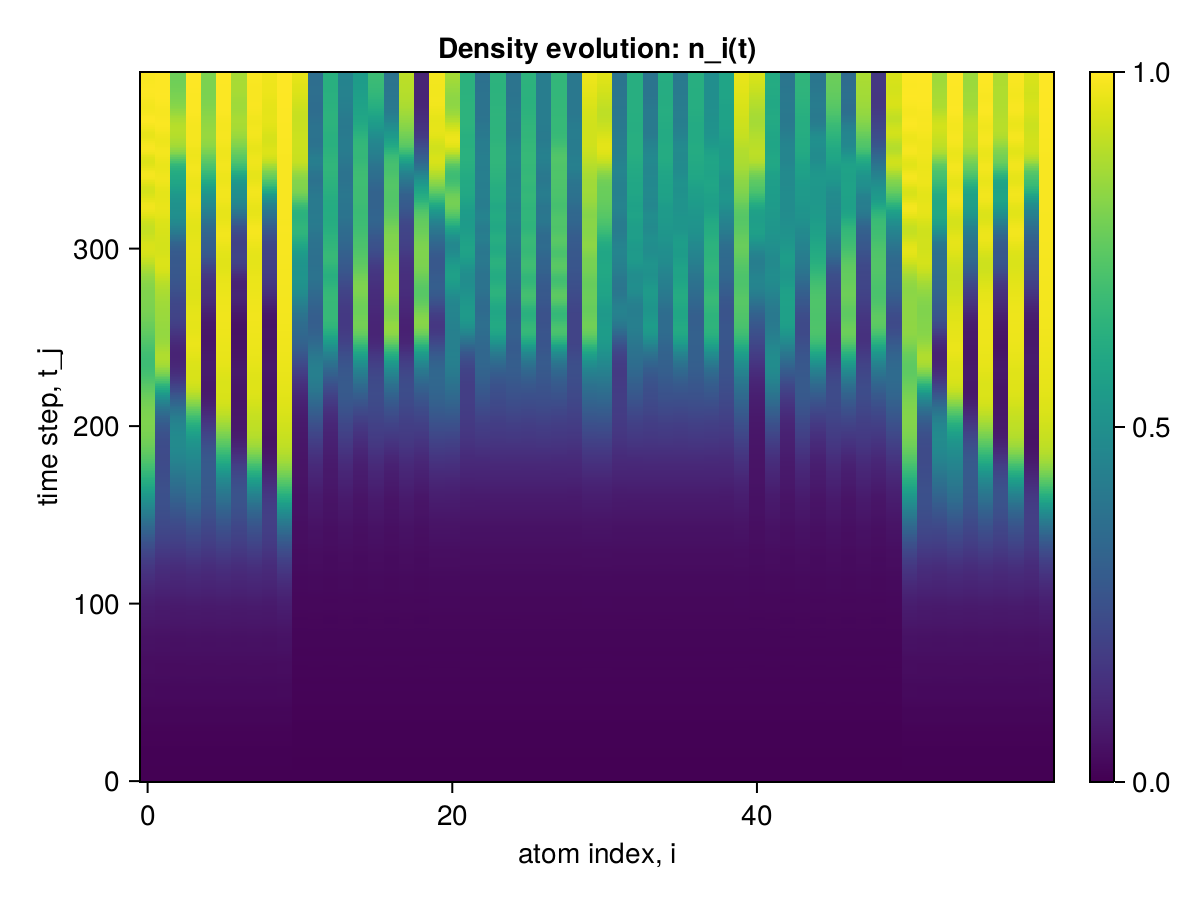

The data file committed next to this chart (first rows):
x1, x2, x3, x4, x5, x6, x7, x8, x9, x10, x11, x12, x13, x14, x15, x16, x17, x18, x19, x20, x21, x22, x23, x24
0.0, 0.0, 0.0, 0.0, 0.0, 0.0, 0.0, 0.0, 0.0, 0.0, 0.0, 0.0, 0.0, 0.0, 0.0, 0.0, 0.0, 0.0, 0.0, 0.0, 0.0, 0.0, 0.0, 0.0
2.3531978655677577e-6, 2.353197848858901e-6, 2.353197695814657e-6, 2.3531978485258342e-6, 2.3531976955926126e-6, 2.3531978483037896e-6, 2.353197695370568e-6, 2.353197848081745e-6, 2.353197695370568e-6, 2.3531980175017786e-6, 2.1267376604794386e-6, 2.1267375366895713e-6, 2.1267375216460493e-6, 2.12673753613446e-6, 2.126737521535027e-6, 2.1267375363565044e-6, 2.126737521535027e-6, 2.126737536245482e-6, 2.1267375217570716e-6, 2.126737674912338e-6, 2.126737674634782e-6, 2.126737535856904e-6, 2.126737535412815e-6, 2.126737535412815e-6
2.009873519992489e-5, 2.0098732493256666e-5, 2.0098718045258313e-5, 2.0098732341211623e-5, 2.009871804514729e-5, 2.0098732340989578e-5, 2.0098718044925246e-5, 2.0098732340767533e-5, 2.0098718196637222e-5, 2.009874949543411e-5, 1.6621127791327517e-5, 1.6621116144366344e-5, 1.6621113651582586e-5, 1.6621115964732258e-5, 1.6621113651138497e-5, 1.6621115964510214e-5, 1.6621113651027475e-5, 1.6621115964510214e-5, 1.6621113830328493e-5, 1.6621130103755544e-5, 1.662113012390609e-5, 1.6621116183945794e-5, 1.6621116004589265e-5, 1.662111600436722e-5
7.428505939183205e-5, 7.428496730266243e-5, 7.42846447207568e-5, 7.428496006783858e-5, 7.428464472097884e-5, 7.42849600679496e-5, 7.428464472097884e-5, 7.428496006800511e-5, 7.428465195563616e-5, 7.428537473852526e-5, 5.36048940256717e-5, 5.360464901227324e-5, 5.3604563429510144e-5, 5.360464168085999e-5, 5.360456342939912e-5, 5.360464168085999e-5, 5.360456342945463e-5, 5.360464168097101e-5, 5.3604570760312775e-5, 5.3604972277077056e-5, 5.360497377920881e-5, 5.360465201609266e-5, 5.360464468490145e-5, 5.3604644684734915e-5
0.0001855, 0.0001855, 0.0001855, 0.0001855, 0.0001855, 0.0001855, 0.0001855, 0.0001855, 0.0001855, 0.0001855, 0.000111, 0.000111, 0.000111, 0.000111, 0.000111, 0.000111, 0.000111, 0.000111, 0.000111, 0.000111, 0.000111, 0.000111, 0.000111, 0.000111
0.0003649, 0.0003649, 0.0003649, 0.0003649, 0.0003649, 0.0003649, 0.0003649, 0.0003649, 0.0003649, 0.0003649, 0.0001717, 0.0001717, 0.0001717, 0.0001717, 0.0001717, 0.0001717, 0.0001717, 0.0001717, 0.0001717, 0.0001717, 0.0001717, 0.0001717, 0.0001717, 0.0001717
0.0006072, 0.0006072, 0.0006071, 0.0006072, 0.0006071, 0.0006072, 0.0006071, 0.0006072, 0.0006071, 0.0006073, 0.0002135, 0.0002135, 0.0002134, 0.0002135, 0.0002134, 0.0002135, 0.0002134, 0.0002135, 0.0002134, 0.0002135, 0.0002135, 0.0002135, 0.0002135, 0.0002135
0.0008894, 0.0008892, 0.0008891, 0.0008892, 0.0008891, 0.0008892, 0.0008891, 0.0008892, 0.0008891, 0.0008896, 0.0002269, 0.0002269, 0.0002268, 0.0002269, 0.0002268, 0.0002269, 0.0002268, 0.0002269, 0.0002268, 0.0002269, 0.0002269, 0.0002269, 0.0002269, 0.0002269
0.001175, 0.001174, 0.001174, 0.001174, 0.001174, 0.001174, 0.001174, 0.001174, 0.001174, 0.001175, 0.0002267, 0.0002268, 0.0002266, 0.0002268, 0.0002266, 0.0002268, 0.0002266, 0.0002268, 0.0002266, 0.0002269, 0.0002269, 0.0002268, 0.0002268, 0.0002268
0.001422, 0.00142, 0.00142, 0.00142, 0.00142, 0.00142, 0.00142, 0.00142, 0.00142, 0.001422, 0.0002474, 0.0002476, 0.0002473, 0.0002476, 0.0002473, 0.0002476, 0.0002473, 0.0002476, 0.0002473, 0.0002477, 0.0002477, 0.0002476, 0.0002476, 0.0002476
0.001598, 0.001595, 0.001594, 0.001595, 0.001594, 0.001595, 0.001594, 0.001595, 0.001595, 0.001598, 0.0003224, 0.0003227, 0.0003224, 0.0003227, 0.0003224, 0.0003227, 0.0003224, 0.0003227, 0.0003224, 0.0003228, 0.0003228, 0.0003228, 0.0003228, 0.0003228
0.00169, 0.001686, 0.001685, 0.001686, 0.001685, 0.001686, 0.001685, 0.001686, 0.001685, 0.001691, 0.0004599, 0.0004603, 0.0004598, 0.0004603, 0.0004598, 0.0004603, 0.0004598, 0.0004603, 0.0004598, 0.0004604, 0.0004604, 0.0004603, 0.0004603, 0.0004603
0.001712, 0.001707, 0.001706, 0.001707, 0.001706, 0.001707, 0.001706, 0.001707, 0.001706, 0.001714, 0.0006315, 0.0006319, 0.0006313, 0.0006319, 0.0006313, 0.0006319, 0.0006313, 0.0006319, 0.0006313, 0.0006321, 0.0006321, 0.000632, 0.000632, 0.000632
0.001708, 0.001702, 0.0017, 0.001702, 0.0017, 0.001702, 0.0017, 0.001702, 0.0017, 0.001709, 0.0007855, 0.0007858, 0.0007851, 0.0007858, 0.0007851, 0.0007858, 0.0007851, 0.0007858, 0.0007851, 0.0007862, 0.0007863, 0.0007859, 0.0007858, 0.0007858
0.001738, 0.001732, 0.00173, 0.001732, 0.00173, 0.001732, 0.00173, 0.001732, 0.00173, 0.00174, 0.0008777, 0.0008777, 0.0008769, 0.0008777, 0.0008769, 0.0008777, 0.0008769, 0.0008777, 0.0008769, 0.0008785, 0.0008785, 0.0008777, 0.0008777, 0.0008777
0.001871, 0.001867, 0.001864, 0.001866, 0.001864, 0.001866, 0.001864, 0.001866, 0.001864, 0.001874, 0.0009024, 0.000902, 0.0009012, 0.0009019, 0.0009012, 0.0009019, 0.0009012, 0.0009019, 0.0009012, 0.0009032, 0.0009032, 0.000902, 0.000902, 0.000902
0.002163, 0.00216, 0.002156, 0.002159, 0.002156, 0.00216, 0.002156, 0.00216, 0.002157, 0.002166, 0.0009019, 0.0009013, 0.0009005, 0.0009012, 0.0009005, 0.0009012, 0.0009005, 0.0009012, 0.0009006, 0.0009026, 0.0009027, 0.0009013, 0.0009013, 0.0009013
0.002638, 0.002639, 0.002634, 0.002637, 0.002634, 0.002638, 0.002634, 0.002637, 0.002635, 0.002642, 0.0009451, 0.0009448, 0.0009439, 0.0009448, 0.0009439, 0.0009448, 0.0009439, 0.0009448, 0.000944, 0.000946, 0.000946, 0.0009449, 0.0009449, 0.0009449
0.003285, 0.003289, 0.003282, 0.003285, 0.003283, 0.003287, 0.003282, 0.003285, 0.003284, 0.003289, 0.001086, 0.001087, 0.001085, 0.001087, 0.001085, 0.001087, 0.001085, 0.001087, 0.001085, 0.001087, 0.001087, 0.001087, 0.001087, 0.001087
0.004048, 0.004051, 0.004042, 0.004046, 0.004045, 0.004049, 0.004042, 0.004046, 0.004046, 0.004051, 0.001327, 0.001328, 0.001326, 0.001328, 0.001326, 0.001328, 0.001326, 0.001328, 0.001326, 0.001329, 0.001329, 0.001328, 0.001328, 0.001328
0.004838, 0.004838, 0.004827, 0.004832, 0.004831, 0.004837, 0.004827, 0.004832, 0.004833, 0.004843, 0.001611, 0.001612, 0.00161, 0.001612, 0.00161, 0.001612, 0.00161, 0.001612, 0.00161, 0.001613, 0.001613, 0.001612, 0.001612, 0.001612
0.005558, 0.005549, 0.00554, 0.005545, 0.005542, 0.005549, 0.00554, 0.005546, 0.005543, 0.005564, 0.001851, 0.001851, 0.001849, 0.00185, 0.001849, 0.00185, 0.001849, 0.00185, 0.001849, 0.001853, 0.001853, 0.001851, 0.001851, 0.001851
0.00612, 0.006102, 0.006094, 0.006101, 0.006091, 0.006101, 0.006094, 0.006103, 0.006093, 0.006129, 0.001983, 0.001982, 0.001979, 0.001982, 0.001979, 0.001982, 0.001979, 0.001982, 0.001979, 0.001986, 0.001986, 0.001982, 0.001982, 0.001982
0.006476, 0.006448, 0.006438, 0.00645, 0.006433, 0.006446, 0.006437, 0.00645, 0.006435, 0.006489, 0.00201, 0.002011, 0.002004, 0.00201, 0.002004, 0.00201, 0.002004, 0.00201, 0.002005, 0.002015, 0.002016, 0.00201, 0.00201, 0.00201
0.006629, 0.00659, 0.006574, 0.006593, 0.006572, 0.006588, 0.006575, 0.006591, 0.006573, 0.006646, 0.002009, 0.002011, 0.002002, 0.002009, 0.002002, 0.002008, 0.002003, 0.002009, 0.002004, 0.002015, 0.002016, 0.00201, 0.00201, 0.00201
0.006637, 0.006587, 0.006567, 0.00659, 0.006568, 0.006586, 0.006568, 0.006588, 0.006569, 0.006658, 0.002084, 0.002085, 0.002077, 0.002082, 0.002079, 0.002082, 0.002079, 0.002082, 0.00208, 0.002088, 0.002088, 0.002085, 0.002084, 0.002083
0.006605, 0.006549, 0.006528, 0.006554, 0.006528, 0.006549, 0.00653, 0.006551, 0.006528, 0.006628, 0.002301, 0.002302, 0.002296, 0.002301, 0.002298, 0.002301, 0.002298, 0.002302, 0.002297, 0.002304, 0.002304, 0.002303, 0.002302, 0.002301
0.006664, 0.006611, 0.00659, 0.006616, 0.006587, 0.00661, 0.006592, 0.006615, 0.006588, 0.006689, 0.002648, 0.002652, 0.002648, 0.002653, 0.002647, 0.002653, 0.002646, 0.002653, 0.002645, 0.002654, 0.002654, 0.002654, 0.002653, 0.002653
0.006938, 0.006895, 0.006872, 0.006898, 0.006871, 0.006892, 0.006873, 0.006895, 0.006872, 0.006961, 0.00304, 0.003042, 0.003041, 0.003045, 0.003038, 0.003045, 0.003036, 0.003044, 0.003036, 0.003046, 0.003048, 0.003045, 0.003046, 0.003045
0.007505, 0.007474, 0.007448, 0.007473, 0.007453, 0.007472, 0.007449, 0.00747, 0.007454, 0.007525, 0.003356, 0.003353, 0.00335, 0.003356, 0.003349, 0.003356, 0.003347, 0.003352, 0.00335, 0.00336, 0.003363, 0.003355, 0.003357, 0.003357
0.008377, 0.00836, 0.008331, 0.008355, 0.008338, 0.008359, 0.008332, 0.008354, 0.008338, 0.008399, 0.003514, 0.00351, 0.003501, 0.003511, 0.0035, 0.003509, 0.003498, 0.003507, 0.003503, 0.00352, 0.003522, 0.00351, 0.003508, 0.003512
0.0095, 0.009493, 0.009464, 0.009486, 0.009464, 0.009491, 0.009463, 0.009489, 0.009465, 0.009525, 0.003533, 0.003532, 0.003519, 0.00353, 0.003518, 0.00353, 0.003518, 0.003531, 0.003518, 0.003547, 0.003546, 0.003533, 0.003528, 0.003532
0.01076, 0.01075, 0.01072, 0.01074, 0.01071, 0.01075, 0.01072, 0.01075, 0.01072, 0.01079, 0.003532, 0.003533, 0.003516, 0.003529, 0.003518, 0.00353, 0.003521, 0.003533, 0.003516, 0.003547, 0.003544, 0.003534, 0.003529, 0.003532
0.01199, 0.01196, 0.01192, 0.01195, 0.01192, 0.01196, 0.01192, 0.01195, 0.01192, 0.01202, 0.003645, 0.00365, 0.003628, 0.003645, 0.003632, 0.003646, 0.003636, 0.003651, 0.003635, 0.00366, 0.003659, 0.003649, 0.003644, 0.003648
0.01303, 0.01297, 0.01291, 0.01296, 0.01291, 0.01296, 0.01291, 0.01296, 0.01292, 0.01308, 0.003942, 0.003957, 0.003931, 0.003954, 0.003933, 0.003958, 0.003936, 0.00396, 0.003939, 0.003967, 0.003968, 0.003959, 0.003955, 0.003956
0.01376, 0.01365, 0.01358, 0.01364, 0.01358, 0.01364, 0.01358, 0.01364, 0.01359, 0.01382, 0.004399, 0.004418, 0.004397, 0.004419, 0.00439, 0.004424, 0.004393, 0.004423, 0.004391, 0.004429, 0.004433, 0.004423, 0.004427, 0.004423
0.01415, 0.01398, 0.01391, 0.01398, 0.0139, 0.01397, 0.0139, 0.01398, 0.01391, 0.01422, 0.004894, 0.004908, 0.004893, 0.004908, 0.004881, 0.00491, 0.004879, 0.004907, 0.00488, 0.00492, 0.004925, 0.004911, 0.004916, 0.004911
0.01423, 0.01403, 0.01394, 0.01403, 0.01393, 0.01402, 0.01394, 0.01403, 0.01394, 0.01432, 0.005264, 0.005268, 0.005251, 0.00527, 0.005245, 0.005269, 0.005238, 0.005264, 0.005247, 0.005289, 0.005293, 0.005274, 0.005273, 0.005272
0.01415, 0.01393, 0.01382, 0.01392, 0.01382, 0.01391, 0.01382, 0.01392, 0.01383, 0.01425, 0.005423, 0.005421, 0.00539, 0.005426, 0.005394, 0.005421, 0.00539, 0.005419, 0.0054, 0.005452, 0.005454, 0.005429, 0.005431, 0.00543
0.01408, 0.01386, 0.01375, 0.01386, 0.01375, 0.01386, 0.01375, 0.01386, 0.01376, 0.01419, 0.005431, 0.005429, 0.005391, 0.005429, 0.005396, 0.005423, 0.005396, 0.005426, 0.005395, 0.005459, 0.005461, 0.005431, 0.005431, 0.005435
0.01424, 0.01405, 0.01394, 0.01405, 0.01394, 0.01404, 0.01394, 0.01404, 0.01395, 0.01435, 0.005446, 0.005443, 0.005416, 0.005441, 0.005417, 0.005437, 0.005414, 0.005439, 0.005412, 0.005474, 0.005471, 0.005444, 0.005433, 0.005445
0.01477, 0.01463, 0.01454, 0.01463, 0.01454, 0.01463, 0.01454, 0.01463, 0.01454, 0.01487, 0.005621, 0.005622, 0.005597, 0.005621, 0.005603, 0.005621, 0.0056, 0.005624, 0.005607, 0.00565, 0.005648, 0.005626, 0.005619, 0.005626
0.01575, 0.01567, 0.01558, 0.01567, 0.01558, 0.01567, 0.01558, 0.01567, 0.01559, 0.01584, 0.006026, 0.00604, 0.00601, 0.00604, 0.006014, 0.006044, 0.006014, 0.006048, 0.006024, 0.006061, 0.006061, 0.006042, 0.006047, 0.006046
0.01713, 0.0171, 0.01701, 0.01709, 0.01702, 0.0171, 0.01701, 0.01709, 0.01702, 0.01722, 0.006602, 0.006624, 0.0066, 0.006625, 0.006588, 0.006629, 0.006588, 0.006629, 0.006589, 0.006646, 0.006645, 0.006629, 0.006632, 0.006629
0.01877, 0.01874, 0.01865, 0.01873, 0.01866, 0.01874, 0.01865, 0.01873, 0.01866, 0.01885, 0.007172, 0.007186, 0.00716, 0.007188, 0.007147, 0.007188, 0.007145, 0.007186, 0.007146, 0.007216, 0.007223, 0.007199, 0.007204, 0.007192
0.02044, 0.02038, 0.02027, 0.02036, 0.02027, 0.02037, 0.02026, 0.02036, 0.02028, 0.02054, 0.007551, 0.007556, 0.007499, 0.007556, 0.007502, 0.007554, 0.007498, 0.007554, 0.007513, 0.007598, 0.007611, 0.007565, 0.007575, 0.007565
0.02191, 0.02177, 0.02162, 0.02175, 0.02161, 0.02175, 0.02162, 0.02175, 0.02163, 0.02204, 0.007671, 0.007684, 0.007597, 0.007682, 0.007601, 0.007677, 0.0076, 0.007676, 0.00761, 0.007746, 0.007745, 0.007688, 0.007687, 0.00769
0.02299, 0.02273, 0.02253, 0.0227, 0.02252, 0.0227, 0.02253, 0.0227, 0.02255, 0.02316, 0.007648, 0.007663, 0.00758, 0.007661, 0.007575, 0.007657, 0.007579, 0.007656, 0.007567, 0.007736, 0.007729, 0.007673, 0.007664, 0.007669
0.02358, 0.02319, 0.02293, 0.02315, 0.02294, 0.02315, 0.02293, 0.02315, 0.02297, 0.0238, 0.007689, 0.007705, 0.00763, 0.007704, 0.007635, 0.0077, 0.007631, 0.007702, 0.007629, 0.007765, 0.007764, 0.007712, 0.007708, 0.007712
0.02372, 0.0232, 0.02291, 0.02317, 0.02291, 0.02317, 0.02291, 0.02317, 0.02295, 0.02398, 0.007957, 0.007993, 0.007914, 0.007991, 0.007925, 0.007993, 0.007918, 0.007992, 0.007938, 0.008036, 0.008031, 0.007997, 0.007994, 0.007997
0.02357, 0.02298, 0.02268, 0.02296, 0.02266, 0.02295, 0.02268, 0.02296, 0.0227, 0.02386, 0.008495, 0.008549, 0.008481, 0.008549, 0.008476, 0.008556, 0.008479, 0.008553, 0.008488, 0.008584, 0.008583, 0.008561, 0.008561, 0.008555
0.02336, 0.02276, 0.02247, 0.02276, 0.02245, 0.02274, 0.02247, 0.02275, 0.02247, 0.02365, 0.009124, 0.009163, 0.009117, 0.009164, 0.009101, 0.009166, 0.009103, 0.009169, 0.009099, 0.009194, 0.009208, 0.009174, 0.009183, 0.009173
0.02324, 0.02271, 0.02244, 0.02272, 0.02245, 0.02271, 0.02244, 0.02271, 0.02245, 0.02352, 0.009524, 0.009533, 0.009482, 0.009532, 0.009476, 0.009531, 0.009468, 0.009532, 0.00948, 0.009583, 0.009594, 0.009538, 0.009547, 0.009543
0.02337, 0.02297, 0.02272, 0.02298, 0.02274, 0.02298, 0.02273, 0.02297, 0.02274, 0.02363, 0.00951, 0.009497, 0.00942, 0.009497, 0.009423, 0.009497, 0.00942, 0.009492, 0.009438, 0.009589, 0.009588, 0.00951, 0.009511, 0.009508
0.02384, 0.0236, 0.02339, 0.02361, 0.0234, 0.02362, 0.02339, 0.02361, 0.02339, 0.02408, 0.009183, 0.009161, 0.009072, 0.009162, 0.009068, 0.009154, 0.009074, 0.009155, 0.00907, 0.009271, 0.009274, 0.009174, 0.00917, 0.00917
0.02468, 0.02457, 0.0244, 0.02458, 0.02439, 0.02459, 0.02439, 0.02459, 0.02438, 0.02488, 0.00883, 0.008815, 0.008727, 0.008813, 0.008722, 0.008802, 0.00872, 0.008805, 0.008711, 0.008911, 0.008914, 0.008817, 0.008814, 0.008818
0.0258, 0.02577, 0.0256, 0.02577, 0.0256, 0.02577, 0.02559, 0.02577, 0.0256, 0.02598, 0.008719, 0.008733, 0.008637, 0.008732, 0.008645, 0.00873, 0.008638, 0.008727, 0.008648, 0.00881, 0.008803, 0.008739, 0.008733, 0.00874
0.02707, 0.02702, 0.02681, 0.02699, 0.02683, 0.027, 0.02681, 0.027, 0.02685, 0.02725, 0.00898, 0.009042, 0.008935, 0.009044, 0.008942, 0.009045, 0.008944, 0.009045, 0.008959, 0.009086, 0.00909, 0.009055, 0.009051, 0.009058
0.02831, 0.02815, 0.02791, 0.0281, 0.02792, 0.02812, 0.0279, 0.02811, 0.02795, 0.02852, 0.009555, 0.009654, 0.009548, 0.009652, 0.009539, 0.009651, 0.009541, 0.009661, 0.009544, 0.009665, 0.009682, 0.009661, 0.009663, 0.009671
0.0294, 0.02904, 0.02875, 0.02898, 0.02874, 0.02899, 0.02874, 0.02899, 0.02879, 0.02964, 0.01019, 0.01029, 0.01019, 0.01029, 0.01018, 0.01029, 0.01017, 0.01029, 0.01017, 0.01032, 0.01032, 0.0103, 0.0103, 0.01031
... 340 more rows
